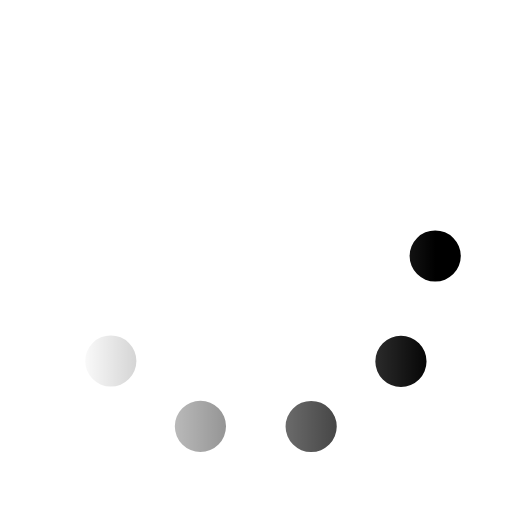
t = 0.00 s
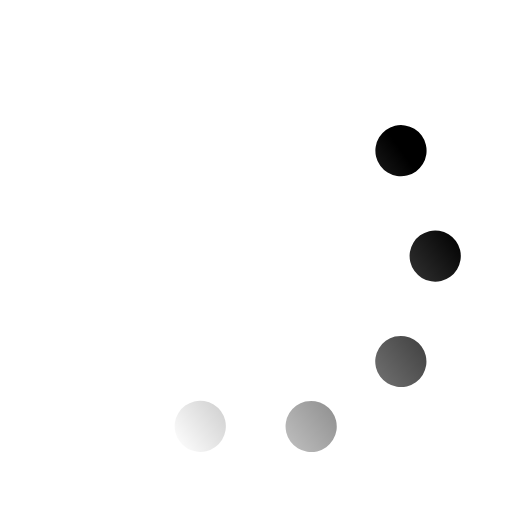
t = 0.17 s
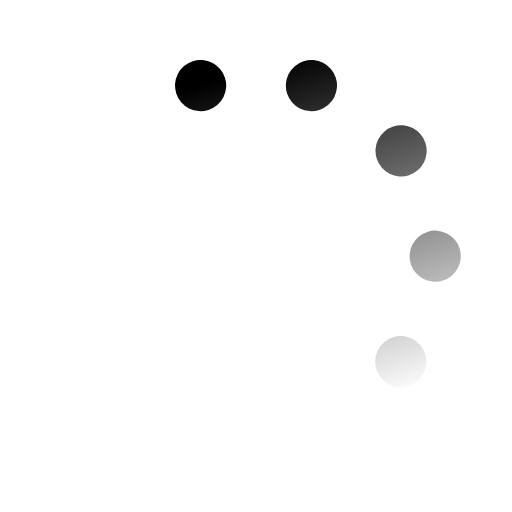
t = 0.33 s
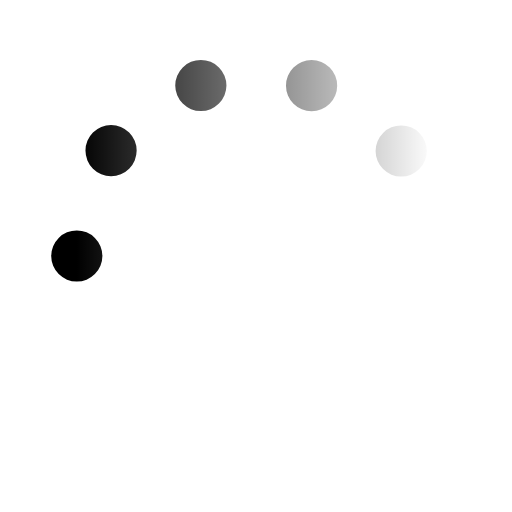
t = 0.50 s
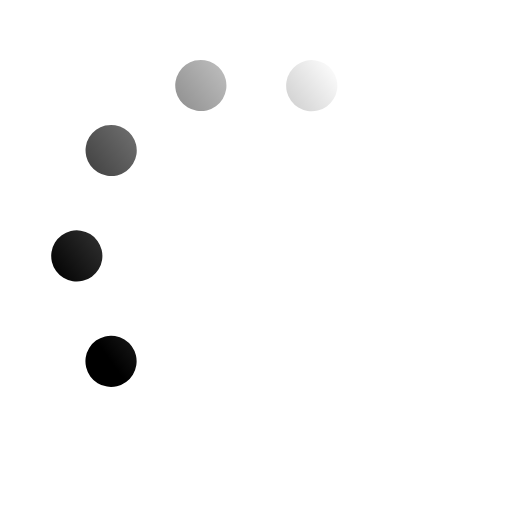
t = 0.67 s
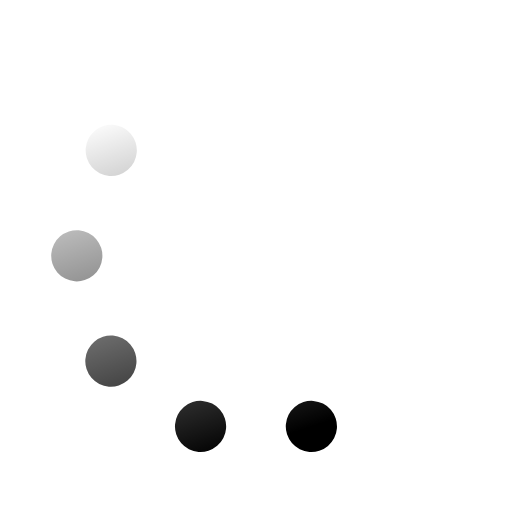
t = 0.83 s

The animated SVG that drew these frames (rendered in a browser with its animation timeline set to each time). Animation: 1 SMIL element (animateTransform=1); one cycle of 1.00 s, repeats indefinitely.

<svg xmlns="http://www.w3.org/2000/svg" viewBox="0 0 200 200">
    <linearGradient id="a9">
        <stop offset="0" stop-color="#000000" stop-opacity="0"></stop>
        <stop offset="1" stop-color="#000000"></stop>
    </linearGradient>
    <circle fill="none" stroke="url(#a9)" stroke-width="20" stroke-linecap="round" stroke-dasharray="0 44 0 44 0 44 0 44 0 360" cx="100" cy="100" r="70" transform-origin="center">
        <animateTransform type="rotate" attributeName="transform" calcMode="discrete" dur="1" values="360;324;288;252;216;180;144;108;72;36" repeatCount="indefinite"></animateTransform>
    </circle>
</svg>